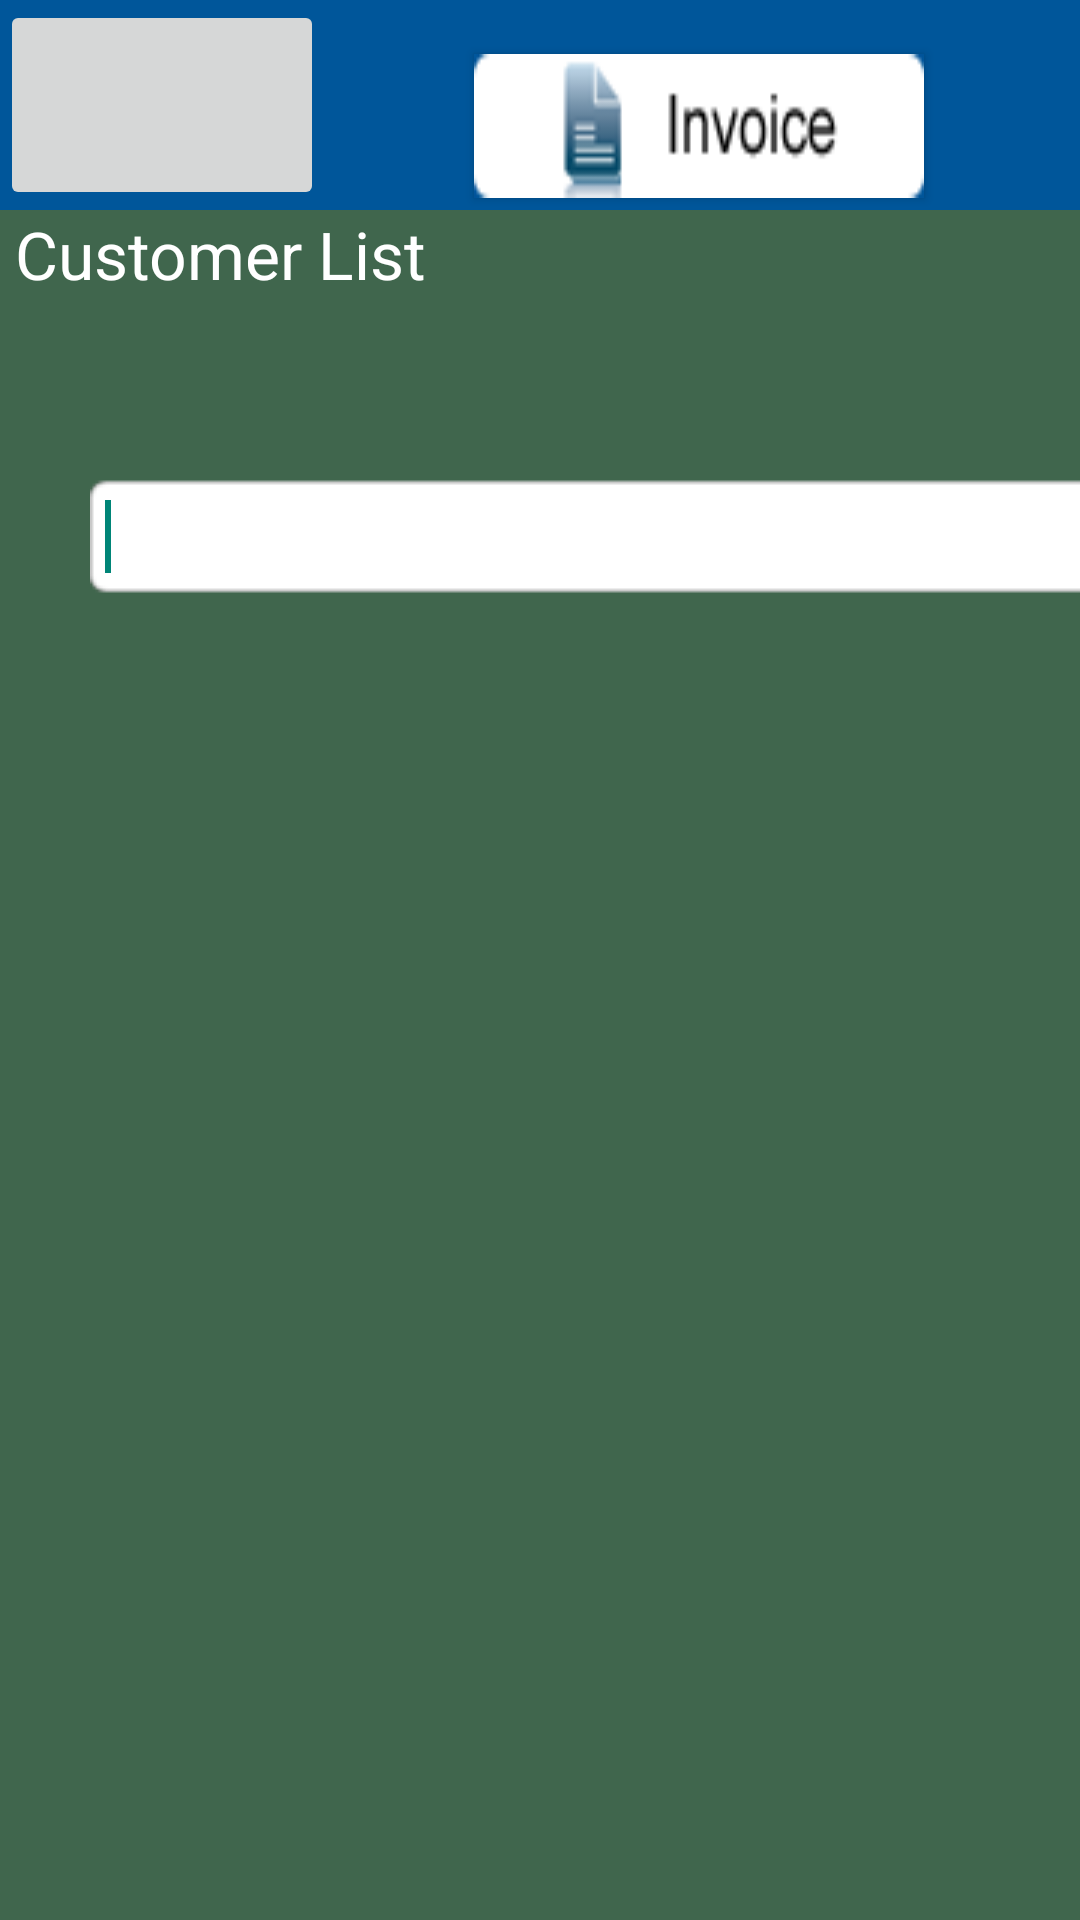

Reconstruct the res/layout file that produces this screen, plus the resources it refers to.
<!-- AndroidManifest.xml: application theme Theme.AppCompat.Light.DarkActionBar -->
<!-- res/layout/customerlistbkp.xml -->
<?xml version="1.0" encoding="utf-8"?>
<LinearLayout xmlns:android="http://schemas.android.com/apk/res/android"
    android:layout_width="match_parent"
    android:layout_height="match_parent"    
    android:background="#40664D"
    android:orientation="vertical" >

    <LinearLayout
        android:id="@+id/linearLayout44"
        android:layout_width="fill_parent"
        android:layout_height="wrap_content"
        android:background="#00569a"
        android:orientation="horizontal" >

        <ImageButton
            android:id="@+id/btnHomeScreen"
            android:layout_marginRight="50dp"
            android:layout_width="108dp"
            android:layout_height="70dp"
            android:src="@drawable/header" />
		<Button
            android:id="@+id/BtnMnuInvoice"
            android:layout_width="wrap_content"
            android:layout_height="wrap_content"
            android:layout_marginRight="50dp"
            android:layout_marginTop="18dp"
            android:background="@drawable/mnuinvoice"
            />
        
          
          <Button
            android:id="@+id/BtnMnuMasters"
            android:layout_width="wrap_content"
            android:layout_height="wrap_content"
            android:layout_marginRight="50dp"
            android:layout_marginTop="18dp"
            android:background="@drawable/mnumaster"
             />
        
          
          <Button
            android:id="@+id/BtnMnuLists"
            android:layout_width="wrap_content"
            android:layout_height="wrap_content"
            android:layout_marginRight="30dp"
            android:layout_marginTop="18dp"
            android:background="@drawable/mnulists"
             />
    </LinearLayout>
 <TextView
        android:id="@+id/textView100"
        android:layout_width="wrap_content"
        android:layout_height="wrap_content"
        android:text="Customer List"
         android:layout_marginLeft="5dp"
    	android:layout_marginRight="5dp"
        android:textColor="#fff"
        android:textAppearance="?android:attr/textAppearanceLarge" />
    
    <EditText
        android:id="@+id/btnCustSearch"
        android:layout_width="741dp"
        android:layout_height="39dp"
        android:layout_marginLeft="30dp"
        android:layout_marginTop="60dp"
        android:background="@drawable/search"
        android:paddingLeft="5dp"
        android:paddingRight="5dp" >

        <requestFocus />
    </EditText>

    <ListView
        android:id="@+id/lvList"
        android:layout_width="fill_parent"
        android:textColor="#000" 
        android:layout_height="match_parent" >
    </ListView>

</LinearLayout>
<!-- resources referenced by this layout -->
<resources>
  <!-- drawable mnuinvoice: png bitmap (drawable, 1845 bytes) -->
  <!-- drawable mnulists: png bitmap (drawable, 2136 bytes) -->
  <!-- drawable mnumaster: png bitmap (drawable, 2754 bytes) -->
  <!-- drawable search: png bitmap (drawable, 2286 bytes) -->
</resources>
